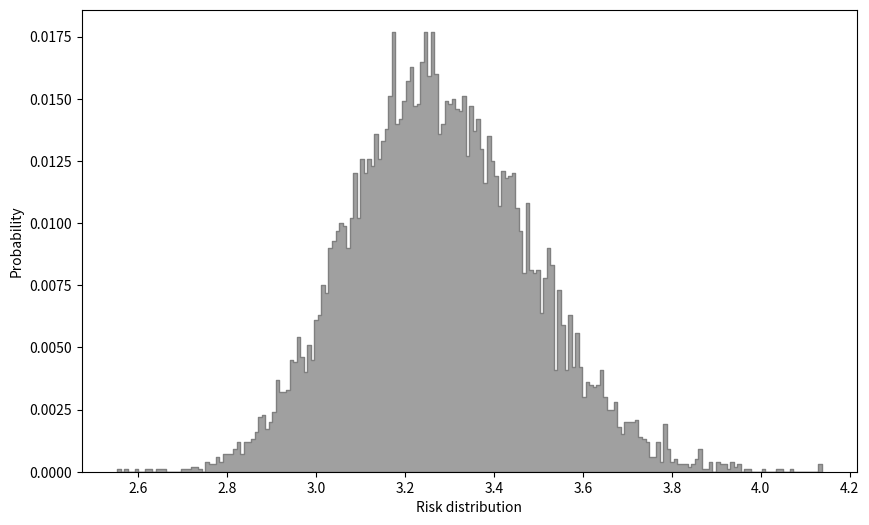

Here is the Python script that generated this plot:
import numpy as np
import seaborn as sns
import matplotlib.pyplot as plt

# Define parameters and their probability distributions
num_simulations = 10000

# Exposure parameters
mean_exposure = 0.022900609 # Mean exposure level
std_dev_exposure = 0.000776509  # Standard deviation of exposure level

# Health impact parameters
mean_health_impact = 0.007  # Mean health impact per unit exposure
std_dev_health_impact = 0.05*mean_health_impact # Standard deviation of health impact

# Perform Monte Carlo simulation
exposure_samples = np.random.normal(mean_exposure, std_dev_exposure, num_simulations)
health_impact_samples = np.random.normal(mean_health_impact, std_dev_health_impact, num_simulations)

# Calculate risk
risk = exposure_samples / health_impact_samples

# Create histogram with seaborn for both exposure and health impact
fig, ax = plt.subplots(figsize=(10, 6))
"""ax2 = ax.twinx()
sns.histplot(risk, bins=50, ax=ax, kde=True)
sns.histplot(risk, bins=50, ax=ax2, stat="probability")

ax.set_xlabel('Risk distribution')
ax2.set_ylabel('Probability')
ax.set_ylabel('Frequency')
plt.tight_layout()"""

sns.histplot(risk, bins=200, ax=ax, stat='probability', element='step', color='gray')
ax.set_xlabel('Risk distribution')
plt.show()


